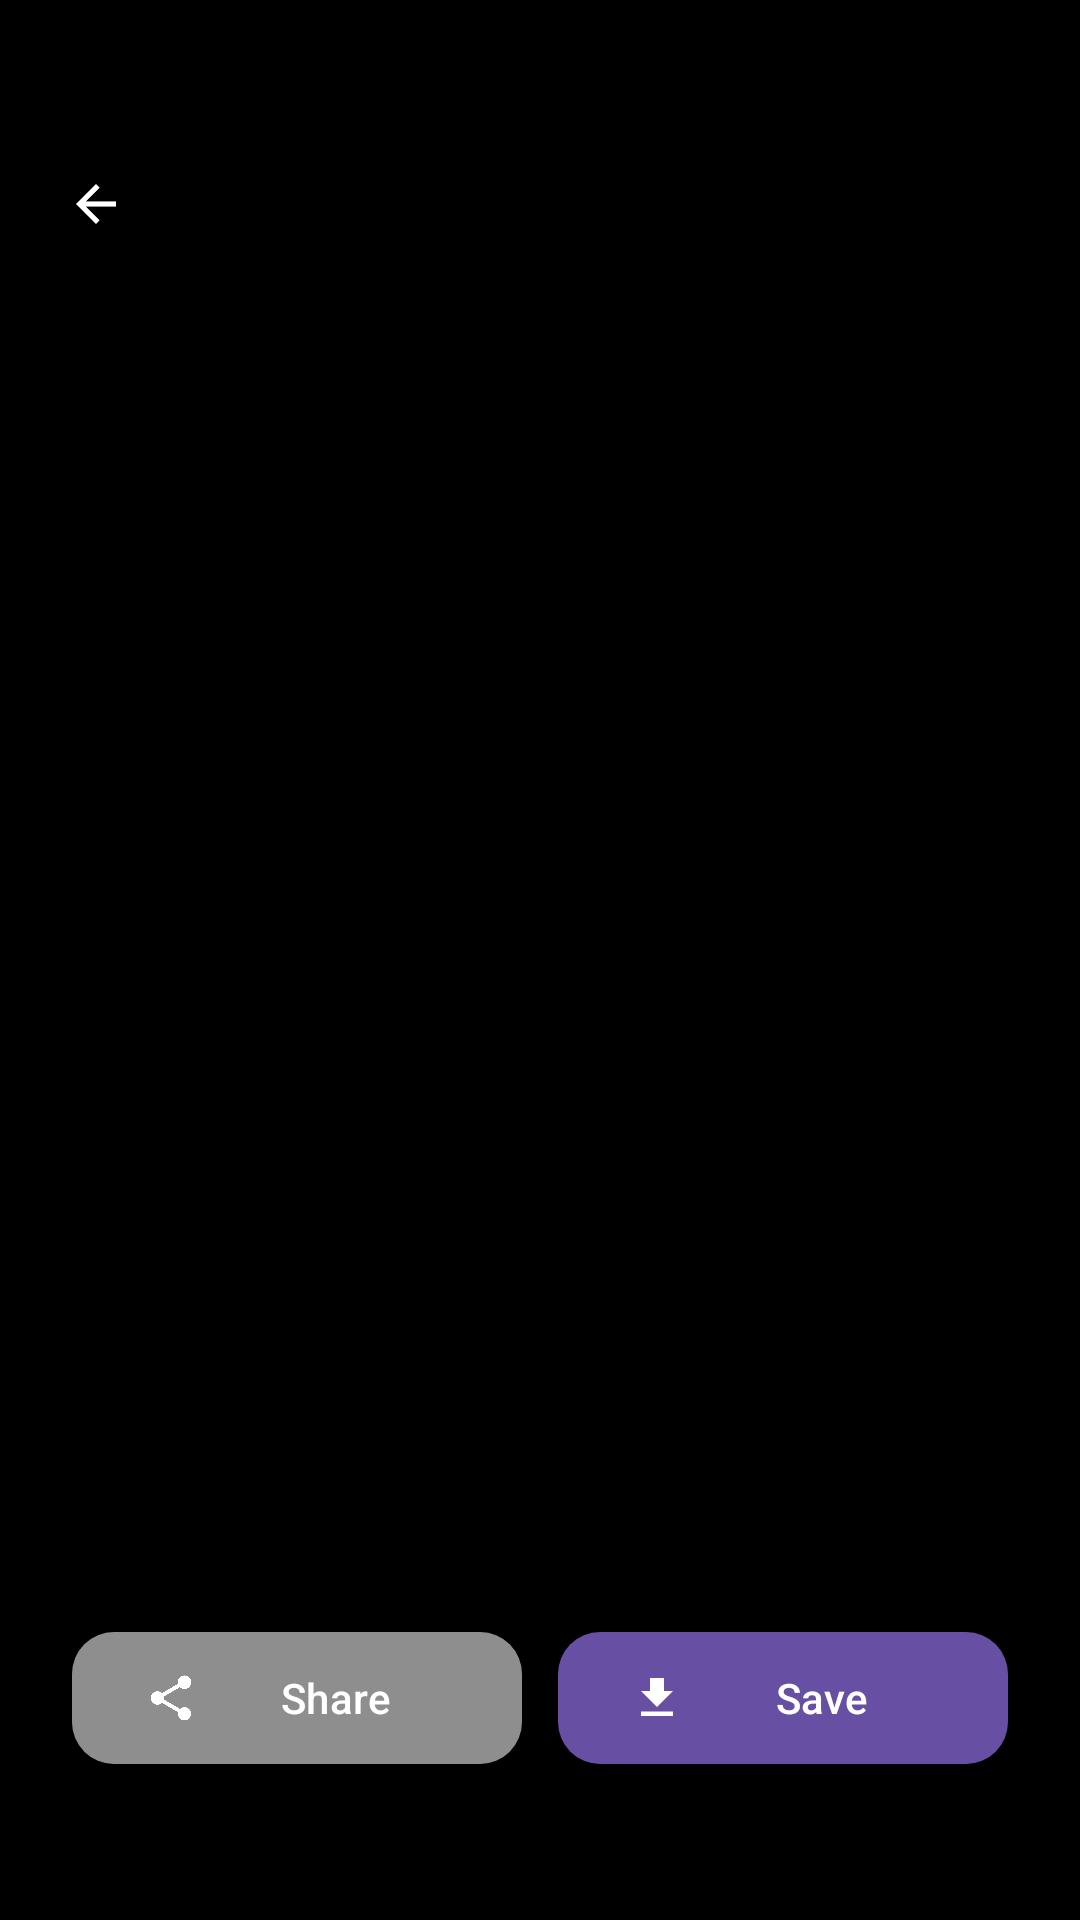

Layout XML and referenced resources for this Android screen:
<!-- AndroidManifest.xml: activity theme Theme.StatusVault.Preview -->
<!-- res/layout/activity_preview.xml -->
<?xml version="1.0" encoding="utf-8"?>
<FrameLayout
    xmlns:android="http://schemas.android.com/apk/res/android"
    xmlns:app="http://schemas.android.com/apk/res-auto"
    android:layout_width="match_parent"
    android:layout_height="match_parent"
    android:background="#000000">

    
    <ImageView
        android:id="@+id/ivPreview"
        android:layout_width="match_parent"
        android:layout_height="match_parent"
        android:scaleType="fitCenter"
        android:adjustViewBounds="true"
        android:visibility="gone" />

    
    <androidx.media3.ui.PlayerView
        android:id="@+id/playerView"
        android:layout_width="match_parent"
        android:layout_height="match_parent"
        app:show_timeout="3000"
        app:resize_mode="fit"
        android:visibility="gone" />

    
    <LinearLayout
        android:id="@+id/topBar"
        android:layout_width="match_parent"
        android:layout_height="wrap_content"
        android:orientation="horizontal"
        android:gravity="center_vertical"
        android:paddingTop="48dp"
        android:paddingStart="8dp"
        android:paddingEnd="16dp"
        android:paddingBottom="16dp"
        android:background="@drawable/gradient_preview_bottom">

        <com.google.android.material.button.MaterialButton
            android:id="@+id/btnBack"
            android:layout_width="40dp"
            android:layout_height="40dp"
            app:icon="@drawable/ic_arrow_back"
            app:iconSize="20dp"
            app:iconTint="#FFFFFF"
            app:cornerRadius="20dp"
            android:backgroundTint="#55000000"
            style="@style/Widget.Material3.Button.IconButton" />

        <TextView
            android:id="@+id/tvFileName"
            android:layout_width="0dp"
            android:layout_height="wrap_content"
            android:layout_weight="1"
            android:layout_marginStart="8dp"
            android:maxLines="1"
            android:ellipsize="middle"
            android:textColor="#FFFFFF"
            android:textAppearance="?attr/textAppearanceTitleMedium"
            android:textStyle="bold" />

    </LinearLayout>

    
    <LinearLayout
        android:layout_width="match_parent"
        android:layout_height="wrap_content"
        android:layout_gravity="bottom"
        android:orientation="horizontal"
        android:gravity="center"
        android:paddingStart="24dp"
        android:paddingEnd="24dp"
        android:paddingTop="16dp"
        android:paddingBottom="48dp"
        android:background="@drawable/gradient_preview_bottom">

        <com.google.android.material.button.MaterialButton
            android:id="@+id/btnShare"
            android:layout_width="0dp"
            android:layout_height="52dp"
            android:layout_weight="1"
            android:layout_marginEnd="12dp"
            android:text="@string/share"
            app:icon="@drawable/ic_share"
            app:iconSize="18dp"
            app:cornerRadius="14dp"
            android:backgroundTint="#55FFFFFF"
            android:textColor="#FFFFFF"
            app:iconTint="#FFFFFF"
            style="@style/Widget.Material3.Button" />

        <com.google.android.material.button.MaterialButton
            android:id="@+id/btnSave"
            android:layout_width="0dp"
            android:layout_height="52dp"
            android:layout_weight="1"
            android:text="@string/save"
            app:icon="@drawable/ic_download"
            app:iconSize="18dp"
            app:cornerRadius="14dp"
            style="@style/Widget.Material3.Button" />

    </LinearLayout>

    
    <ProgressBar
        android:id="@+id/progressBar"
        android:layout_width="wrap_content"
        android:layout_height="wrap_content"
        android:layout_gravity="center"
        android:visibility="gone"
        android:indeterminateTint="#FFFFFF" />

</FrameLayout>
<!-- resources referenced by this layout -->
<resources>
  <!-- drawable gradient_preview_bottom (drawable) -->
  <?xml version="1.0" encoding="utf-8"?>
  <shape xmlns:android="http://schemas.android.com/apk/res/android"
      android:shape="rectangle">
      <gradient
          android:startColor="#CC000000"
          android:endColor="#00000000"
          android:angle="90" />
  </shape>
  <!-- drawable ic_arrow_back (drawable) -->
  <vector xmlns:android="http://schemas.android.com/apk/res/android"
      android:width="24dp" android:height="24dp"
      android:viewportWidth="24" android:viewportHeight="24">
      <path android:fillColor="@android:color/white"
          android:pathData="M20,11H7.83l5.59,-5.59L12,4l-8,8 8,8 1.41,-1.41L7.83,13H20v-2z"/>
  </vector>
  <!-- drawable ic_download (drawable) -->
  <vector xmlns:android="http://schemas.android.com/apk/res/android"
      android:width="24dp" android:height="24dp"
      android:viewportWidth="24" android:viewportHeight="24">
      <path android:fillColor="@android:color/white"
          android:pathData="M19,9h-4V3H9v6H5l7,7 7,-7zM5,18v2h14v-2H5z"/>
  </vector>
  <!-- drawable ic_share (drawable) -->
  <vector xmlns:android="http://schemas.android.com/apk/res/android"
      android:width="24dp" android:height="24dp"
      android:viewportWidth="24" android:viewportHeight="24">
      <path android:fillColor="@android:color/white"
          android:pathData="M18,16.08c-0.76,0 -1.44,0.3 -1.96,0.77L8.91,12.7c0.05,-0.23 0.09,-0.46 0.09,-0.7s-0.04,-0.47 -0.09,-0.7l7.05,-4.11c0.54,0.5 1.25,0.81 2.04,0.81 1.66,0 3,-1.34 3,-3s-1.34,-3 -3,-3 -3,1.34 -3,3c0,0.24 0.04,0.47 0.09,0.7L8.04,9.81C7.5,9.31 6.79,9 6,9c-1.66,0 -3,1.34 -3,3s1.34,3 3,3c0.79,0 1.5,-0.31 2.04,-0.81l7.12,4.16c-0.05,0.21 -0.08,0.43 -0.08,0.65 0,1.61 1.31,2.92 2.92,2.92 1.61,0 2.92,-1.31 2.92,-2.92s-1.31,-2.92 -2.92,-2.92z"/>
  </vector>
  <string name="save">Save</string>
  <string name="share">Share</string>
  <style name="Theme.StatusVault.Preview" parent="Theme.Material3.DayNight.NoActionBar">
          <item name="android:statusBarColor">#00000000</item>
          <item name="android:navigationBarColor">#00000000</item>
          <item name="android:windowLayoutInDisplayCutoutMode">shortEdges</item>
          <item name="android:windowBackground">#000000</item>
      </style>
</resources>
